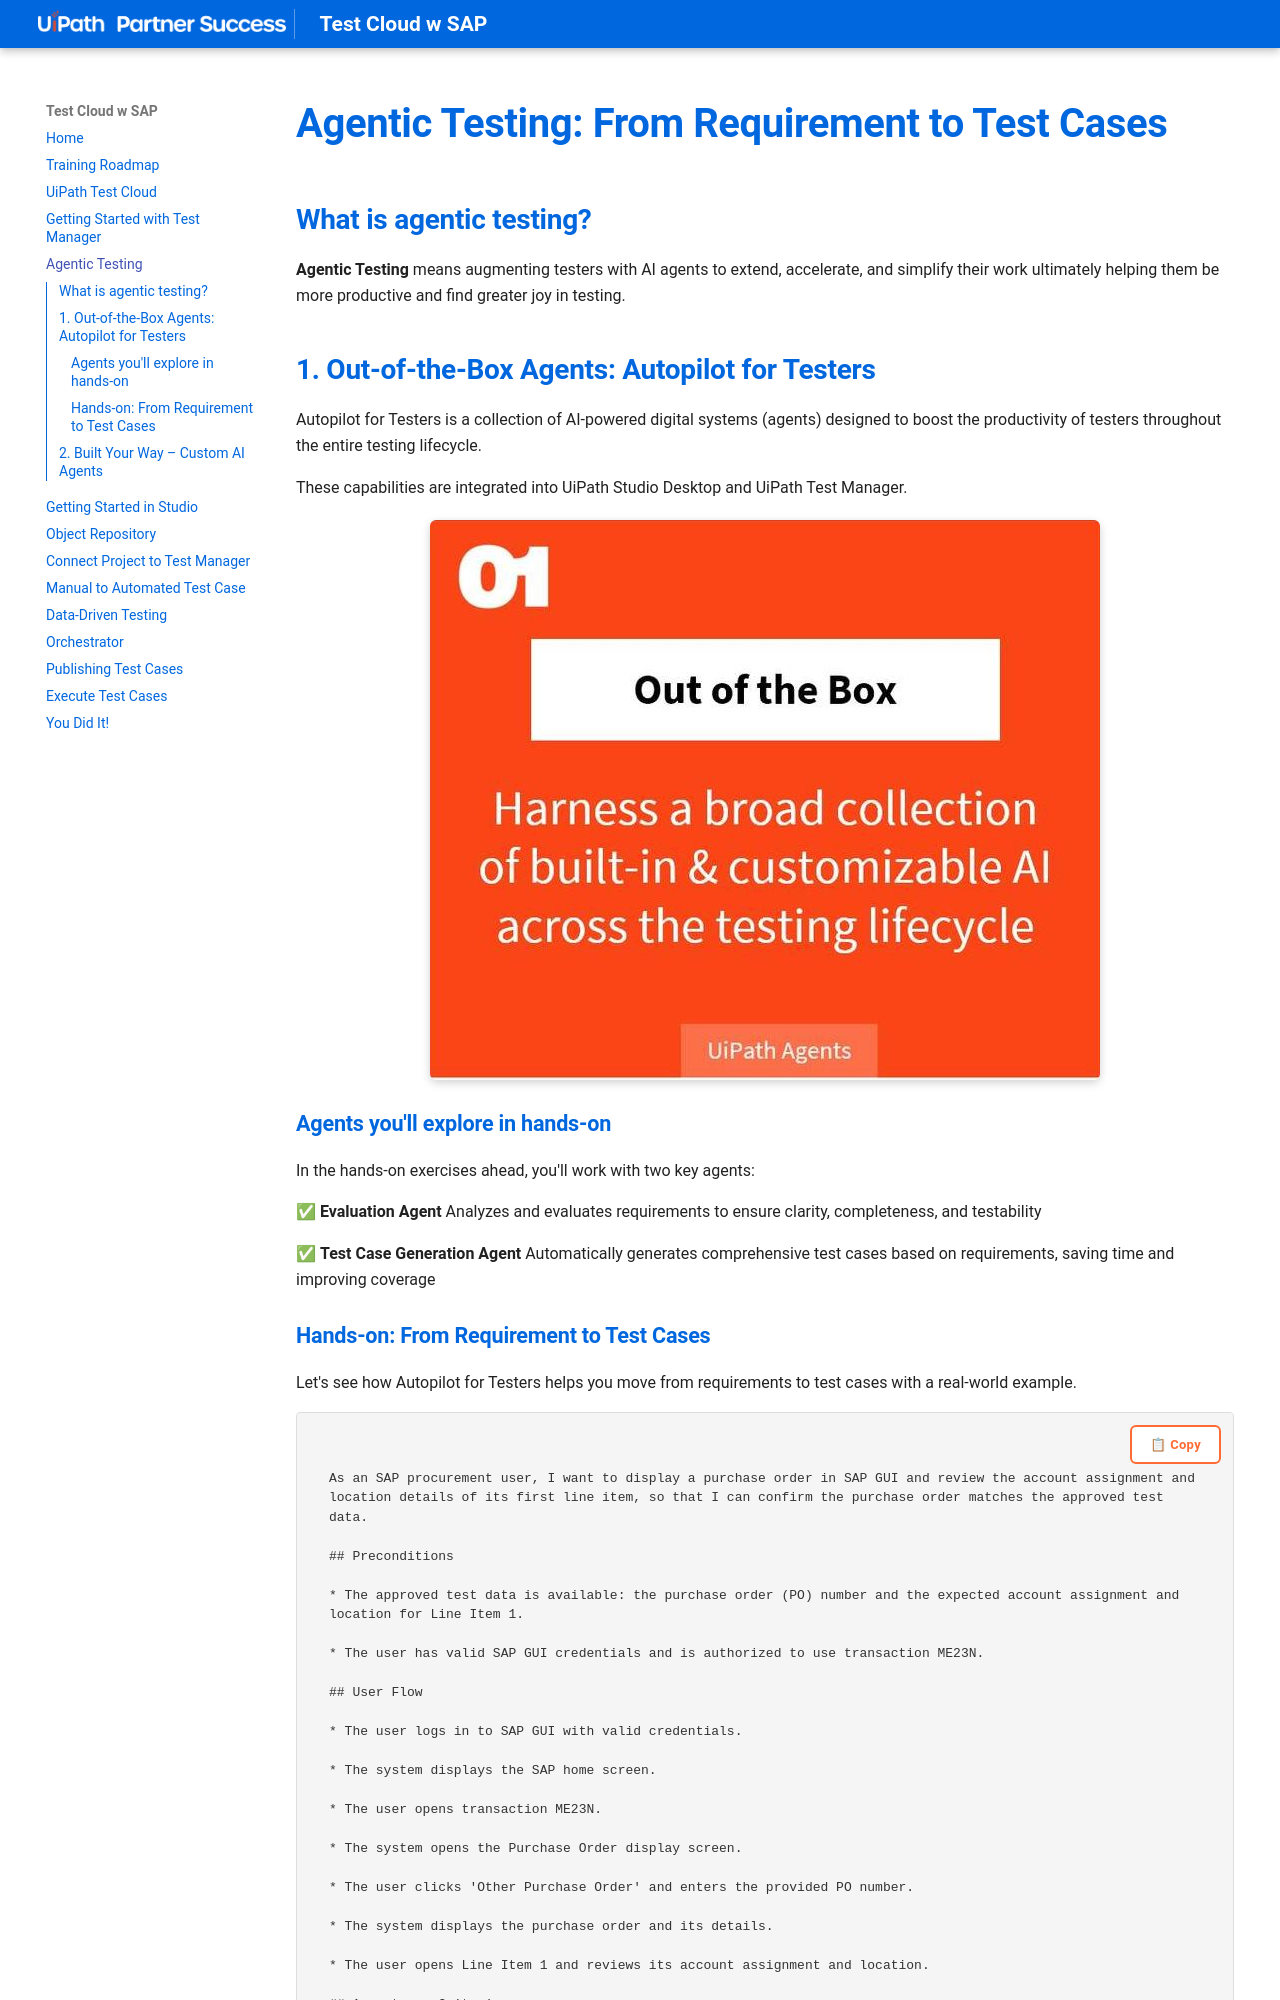

repository: vitalieciupac-ro/test-cloud-w-sap · page: training/02-agentic-testing/index.html · generator: mkdocs

# Agentic Testing: From Requirement to Test Cases

## What is agentic testing?

**Agentic Testing** means augmenting testers with AI agents to extend, accelerate, and simplify their work ultimately helping them be more productive and find greater joy in testing.

## 1. Out-of-the-Box Agents: Autopilot for Testers

Autopilot for Testers is a collection of AI-powered digital systems (agents) designed to boost the productivity of testers throughout the entire testing lifecycle.

These capabilities are integrated into UiPath Studio Desktop and UiPath Test Manager.

![Agent Type OOTB](../assets/images/Agent%20type%20OOTB.png)

### Agents you'll explore in hands-on

In the hands-on exercises ahead, you'll work with two key agents:

✅ **Evaluation Agent** Analyzes and evaluates requirements to ensure clarity, completeness, and testability

✅ **Test Case Generation Agent** Automatically generates comprehensive test cases based on requirements, saving time and improving coverage

### Hands-on: From Requirement to Test Cases

Let's see how Autopilot for Testers helps you move from requirements to test cases with a real-world example.

<div style="background-color: #f5f5f5; border: 1px solid #ddd; border-radius: 4px; margin: 16px 0; overflow: hidden;">
  <div style="position: relative; padding: 16px; background-color: #f5f5f5;">
    <button type="button" id="copyBtn" style="position: absolute; top: 12px; right: 12px; background-color: white; border: 2px solid #ff6b35; color: #ff6b35; padding: 10px 18px; border-radius: 6px; cursor: pointer; font-weight: 600; font-size: 13px; z-index: 1001; transition: all 0.3s ease; letter-spacing: 0.3px; pointer-events: auto; outline: none;">📋 Copy</button>
    <pre id="requirementBlock" style="margin: 0; padding: 40px 16px 16px 16px; font-family: 'Courier New', monospace; font-size: 13px; line-height: 1.5; color: #333; white-space: pre-wrap; word-wrap: break-word;">As an SAP procurement user, I want to display a purchase order in SAP GUI and review the account assignment and location details of its first line item, so that I can confirm the purchase order matches the approved test data.

## Preconditions

* The approved test data is available: the purchase order (PO) number and the expected account assignment and location for Line Item 1.

* The user has valid SAP GUI credentials and is authorized to use transaction ME23N.

## User Flow

* The user logs in to SAP GUI with valid credentials.

* The system displays the SAP home screen.

* The user opens transaction ME23N.

* The system opens the Purchase Order display screen.

* The user clicks 'Other Purchase Order' and enters the provided PO number.

* The system displays the purchase order and its details.

* The user opens Line Item 1 and reviews its account assignment and location.
